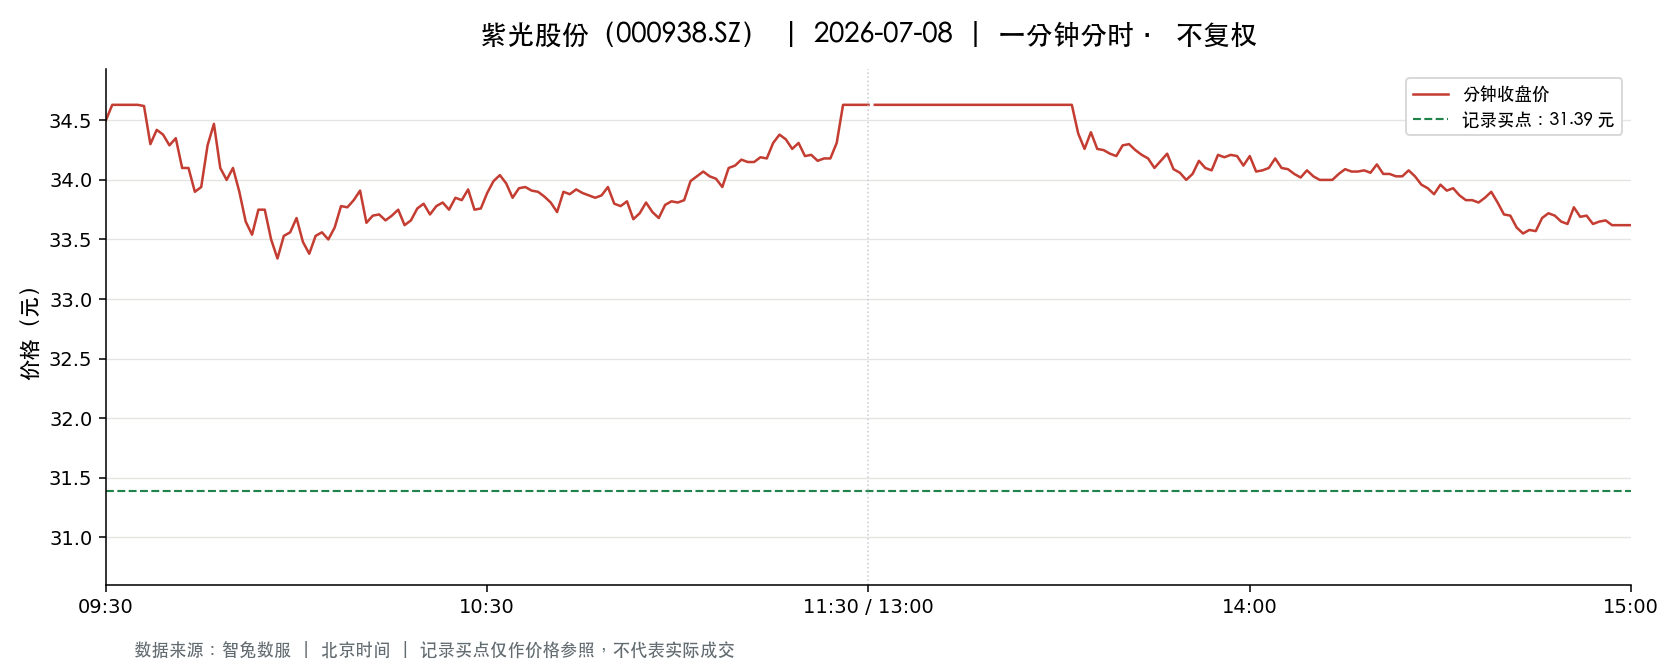

Values plotted in this chart, from the file beside it:
t, o, h, l, c, v, a, pc, sf
2026-07-08 09:30:00, 34.5, 34.5, 34.5, 34.5, 139933, 482769402, 31.48, 0.0
2026-07-08 09:31:00, 34.63, 34.63, 34.63, 34.63, 422007, 1461349870, 34.5, 0.0
2026-07-08 09:32:00, 34.63, 34.63, 34.63, 34.63, 44847, 155305680, 34.63, 0.0
2026-07-08 09:33:00, 34.63, 34.63, 34.63, 34.63, 25626, 88743980, 34.63, 0.0
2026-07-08 09:34:00, 34.63, 34.63, 34.63, 34.63, 15296, 52968662, 34.63, 0.0
2026-07-08 09:35:00, 34.63, 34.63, 34.63, 34.63, 28802, 99740668, 34.63, 0.0
2026-07-08 09:36:00, 34.63, 34.63, 34.09, 34.62, 418989, 1446174810, 34.63, 0.0
2026-07-08 09:37:00, 34.62, 34.62, 34.28, 34.3, 216598, 744851665, 34.62, 0.0
2026-07-08 09:38:00, 34.29, 34.42, 34.13, 34.42, 144636, 495227507, 34.3, 0.0
2026-07-08 09:39:00, 34.41, 34.62, 34.34, 34.38, 122470, 422099246, 34.42, 0.0
2026-07-08 09:40:00, 34.38, 34.38, 34.29, 34.29, 69133, 237389025, 34.38, 0.0
2026-07-08 09:41:00, 34.26, 34.55, 34.26, 34.35, 100108, 344559724, 34.29, 0.0
2026-07-08 09:42:00, 34.35, 34.35, 34.1, 34.1, 78483, 268616897, 34.35, 0.0
2026-07-08 09:43:00, 34.1, 34.21, 34.1, 34.1, 60308, 205979055, 34.1, 0.0
2026-07-08 09:44:00, 34.09, 34.09, 33.81, 33.9, 96175, 326659190, 34.1, 0.0
2026-07-08 09:45:00, 33.9, 34.02, 33.9, 33.94, 42431, 144093620, 33.9, 0.0
2026-07-08 09:46:00, 33.96, 34.29, 33.96, 34.29, 40290, 137347206, 33.94, 0.0
2026-07-08 09:47:00, 34.26, 34.5, 34.2, 34.47, 56722, 194880233, 34.29, 0.0
2026-07-08 09:48:00, 34.36, 34.36, 34.1, 34.1, 21241, 72764997, 34.47, 0.0
2026-07-08 09:49:00, 34.08, 34.1, 33.95, 34.0, 49229, 167519411, 34.1, 0.0
2026-07-08 09:50:00, 34.11, 34.13, 34.09, 34.1, 25319, 86391496, 34.0, 0.0
2026-07-08 09:51:00, 34.11, 34.11, 33.9, 33.9, 23073, 78521335, 34.1, 0.0
2026-07-08 09:52:00, 33.89, 33.89, 33.6, 33.65, 34021, 114849487, 33.9, 0.0
2026-07-08 09:53:00, 33.65, 33.65, 33.5, 33.54, 39485, 132547409, 33.65, 0.0
2026-07-08 09:54:00, 33.54, 33.75, 33.54, 33.75, 27582, 92754629, 33.54, 0.0
2026-07-08 09:55:00, 33.76, 33.79, 33.67, 33.75, 23679, 79869162, 33.75, 0.0
2026-07-08 09:56:00, 33.75, 33.75, 33.49, 33.5, 31665, 106534400, 33.75, 0.0
2026-07-08 09:57:00, 33.48, 33.48, 33.33, 33.34, 39655, 132347507, 33.5, 0.0
2026-07-08 09:58:00, 33.33, 33.59, 33.32, 33.53, 32099, 107382082, 33.34, 0.0
2026-07-08 09:59:00, 33.55, 33.56, 33.48, 33.56, 15891, 53282021, 33.53, 0.0
2026-07-08 10:00:00, 33.55, 33.68, 33.55, 33.68, 12623, 42405602, 33.56, 0.0
2026-07-08 10:01:00, 33.69, 33.69, 33.48, 33.48, 23637, 79477604, 33.68, 0.0
2026-07-08 10:02:00, 33.46, 33.51, 33.38, 33.38, 14695, 49187968, 33.48, 0.0
2026-07-08 10:03:00, 33.38, 33.55, 33.38, 33.53, 18220, 60952770, 33.38, 0.0
2026-07-08 10:04:00, 33.55, 33.63, 33.5, 33.56, 16419, 55132238, 33.53, 0.0
2026-07-08 10:05:00, 33.56, 33.56, 33.44, 33.5, 13113, 43918982, 33.56, 0.0
2026-07-08 10:06:00, 33.49, 33.65, 33.49, 33.6, 15387, 51699011, 33.5, 0.0
2026-07-08 10:07:00, 33.6, 33.78, 33.6, 33.78, 14360, 48368785, 33.6, 0.0
2026-07-08 10:08:00, 33.78, 33.8, 33.74, 33.77, 21311, 71950737, 33.78, 0.0
2026-07-08 10:09:00, 33.77, 33.87, 33.73, 33.83, 11453, 38718016, 33.77, 0.0
2026-07-08 10:10:00, 33.82, 33.91, 33.78, 33.91, 10033, 33956272, 33.83, 0.0
2026-07-08 10:11:00, 33.92, 33.92, 33.63, 33.64, 13773, 46498513, 33.91, 0.0
2026-07-08 10:12:00, 33.63, 33.75, 33.63, 33.7, 13254, 44688981, 33.64, 0.0
2026-07-08 10:13:00, 33.68, 33.74, 33.66, 33.71, 8851, 29811011, 33.7, 0.0
2026-07-08 10:14:00, 33.71, 33.71, 33.65, 33.66, 6298, 21205384, 33.71, 0.0
2026-07-08 10:15:00, 33.68, 33.8, 33.68, 33.7, 10548, 35591078, 33.66, 0.0
2026-07-08 10:16:00, 33.7, 33.84, 33.7, 33.75, 8627, 29146266, 33.7, 0.0
2026-07-08 10:17:00, 33.75, 33.79, 33.62, 33.62, 8436, 28443912, 33.75, 0.0
2026-07-08 10:18:00, 33.63, 33.68, 33.63, 33.66, 6883, 23157186, 33.62, 0.0
2026-07-08 10:19:00, 33.68, 33.8, 33.68, 33.76, 8414, 28408642, 33.66, 0.0
2026-07-08 10:20:00, 33.73, 33.8, 33.65, 33.8, 9464, 31908690, 33.76, 0.0
2026-07-08 10:21:00, 33.8, 33.87, 33.71, 33.71, 12330, 41689445, 33.8, 0.0
2026-07-08 10:22:00, 33.7, 33.78, 33.7, 33.78, 7247, 24456972, 33.71, 0.0
2026-07-08 10:23:00, 33.79, 33.83, 33.78, 33.81, 11500, 38883205, 33.78, 0.0
2026-07-08 10:24:00, 33.79, 33.84, 33.75, 33.75, 9305, 31454827, 33.81, 0.0
2026-07-08 10:25:00, 33.75, 33.88, 33.74, 33.85, 13089, 44301349, 33.75, 0.0
2026-07-08 10:26:00, 33.82, 33.84, 33.7, 33.83, 8114, 27401952, 33.85, 0.0
2026-07-08 10:27:00, 33.79, 33.92, 33.79, 33.92, 10039, 33990587, 33.83, 0.0
2026-07-08 10:28:00, 33.91, 33.91, 33.73, 33.75, 8106, 27424141, 33.92, 0.0
2026-07-08 10:29:00, 33.74, 33.78, 33.74, 33.76, 5582, 18843846, 33.75, 0.0
... 181 more rows
